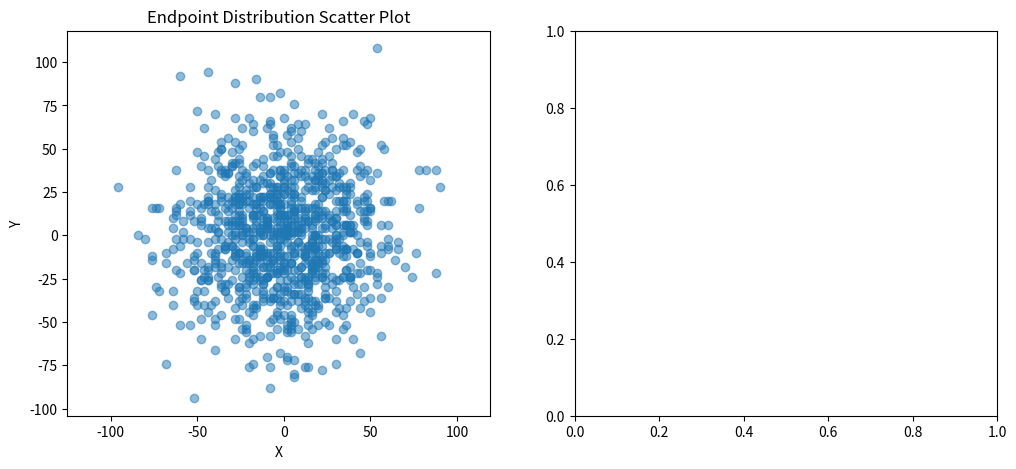

Here is the Python script that generated this plot: (Note: this script raises an exception after producing the figure.)
import numpy as np
import matplotlib.pyplot as plt

def random_walk_finals(num_steps, num_walks):
    """生成多个二维随机游走的终点位置
    
    通过模拟多次随机游走，每次在x和y方向上随机选择±1移动，
    计算所有随机游走的终点坐标。每个随机游走都从原点(0,0)开始。

    参数:
        num_steps (int): 每次随机游走的步数
        num_walks (int): 随机游走的次数
        
    返回:
        tuple: 包含两个numpy数组的元组 (x_finals, y_finals)
            - x_finals: 所有随机游走终点的x坐标数组，长度为num_walks
            - y_finals: 所有随机游走终点的y坐标数组，长度为num_walks
            
    示例:
        >>> x_finals, y_finals = random_walk_finals(1000, 100)
        >>> print(f"第一个终点坐标: ({x_finals[0]}, {y_finals[0]})")
    """
    x_finals = np.zeros(num_walks)
    y_finals = np.zeros(num_walks)
    for i in range(num_walks):
        x_finals[i] = np.sum(np.random.choice([-1,1],num_steps))
        y_finals[i] = np.sum(np.random.choice([-1,1],num_steps))
    return (x_finals,y_finals)

def plot_endpoints_distribution(endpoints):
    """绘制二维随机游走终点的空间分布散点图
    
    将多次随机游走的终点在二维平面上可视化，观察其空间分布特征。
    图形包含所有终点的散点图，并保持x和y轴的比例相同。

    参数:
        endpoints: 包含x和y坐标的元组 (x_coords, y_coords)
            - x_coords: numpy数组，所有终点的x坐标
            - y_coords: numpy数组，所有终点的y坐标
            
    示例:
        >>> endpoints = random_walk_finals(1000, 1000)
        >>> plot_endpoints_distribution(endpoints)
        >>> plt.show()
    """
    x_coords, y_coords = endpoints  # 直接解包坐标
    plt.scatter(x_coords, y_coords, alpha=0.5)
    plt.axis('equal')
    plt.title('Endpoint Distribution Scatter Plot')
    plt.xlabel('X')
    plt.ylabel('Y')

if __name__ == "__main__":
    np.random.seed(42)  # 设置随机种子以保证可重复性
    
    # 生成数据
    endpoints = random_walk_finals(1000, 1000)

    # 创建图形
    plt.figure(figsize=(12, 5))
    
    # 绘制终点分布
    plt.subplot(121)
    plot_endpoints_distribution(endpoints)
    
    # 分析x坐标分布
    plt.subplot(122)
    analyze_x_distribution(endpoints)
    
    plt.tight_layout()
    plt.show()
